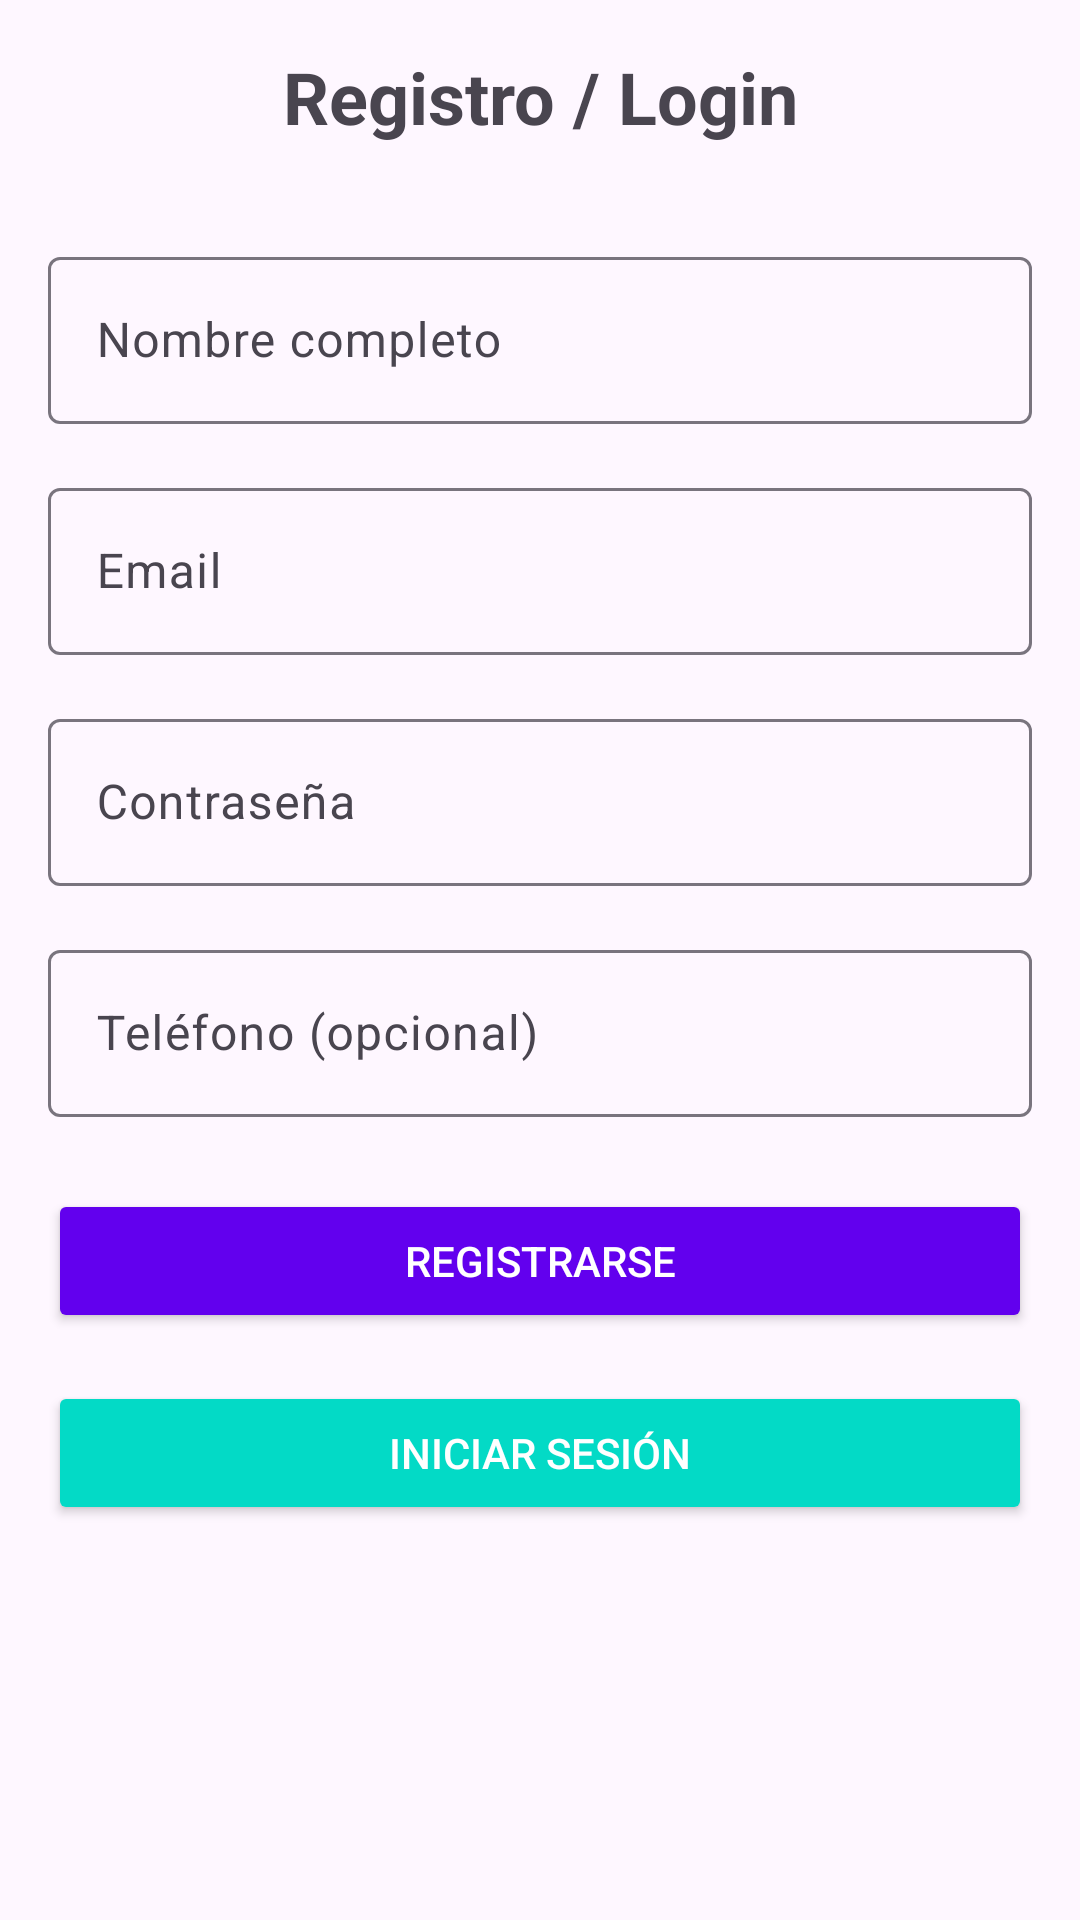

Here is an Android app screen rendered from its layout file. Give the layout XML and the strings, colors and styles it references.
<!-- AndroidManifest.xml: application theme Theme.CafeteriaExamen -->
<!-- res/layout/fragment_registro.xml -->
<?xml version="1.0" encoding="utf-8"?>
<ScrollView xmlns:android="http://schemas.android.com/apk/res/android"
    android:layout_width="match_parent"
    android:layout_height="match_parent"
    android:padding="16dp">

    <LinearLayout
        android:layout_width="match_parent"
        android:layout_height="wrap_content"
        android:orientation="vertical">

        <TextView
            android:layout_width="match_parent"
            android:layout_height="wrap_content"
            android:text="Registro / Login"
            android:textSize="24sp"
            android:textStyle="bold"
            android:gravity="center"
            android:layout_marginBottom="32dp" />

        
        <com.google.android.material.textfield.TextInputLayout
            android:layout_width="match_parent"
            android:layout_height="wrap_content"
            android:layout_marginBottom="16dp">

            <com.google.android.material.textfield.TextInputEditText
                android:id="@+id/etNombre"
                android:layout_width="match_parent"
                android:layout_height="wrap_content"
                android:hint="Nombre completo" />

        </com.google.android.material.textfield.TextInputLayout>

        <com.google.android.material.textfield.TextInputLayout
            android:layout_width="match_parent"
            android:layout_height="wrap_content"
            android:layout_marginBottom="16dp">

            <com.google.android.material.textfield.TextInputEditText
                android:id="@+id/etEmail"
                android:layout_width="match_parent"
                android:layout_height="wrap_content"
                android:hint="Email"
                android:inputType="textEmailAddress" />

        </com.google.android.material.textfield.TextInputLayout>

        <com.google.android.material.textfield.TextInputLayout
            android:layout_width="match_parent"
            android:layout_height="wrap_content"
            android:layout_marginBottom="16dp">

            <com.google.android.material.textfield.TextInputEditText
                android:id="@+id/etPassword"
                android:layout_width="match_parent"
                android:layout_height="wrap_content"
                android:hint="Contraseña"
                android:inputType="textPassword" />

        </com.google.android.material.textfield.TextInputLayout>

        <com.google.android.material.textfield.TextInputLayout
            android:layout_width="match_parent"
            android:layout_height="wrap_content"
            android:layout_marginBottom="24dp">

            <com.google.android.material.textfield.TextInputEditText
                android:id="@+id/etTelefono"
                android:layout_width="match_parent"
                android:layout_height="wrap_content"
                android:hint="Teléfono (opcional)"
                android:inputType="phone" />

        </com.google.android.material.textfield.TextInputLayout>

        
        <Button
            android:id="@+id/btnRegistrar"
            android:layout_width="match_parent"
            android:layout_height="wrap_content"
            android:text="Registrarse"
            android:backgroundTint="@color/design_default_color_primary"
            android:textColor="@android:color/white"
            android:layout_marginBottom="16dp" />

        <Button
            android:id="@+id/btnLogin"
            android:layout_width="match_parent"
            android:layout_height="wrap_content"
            android:text="Iniciar Sesión"
            android:backgroundTint="@color/design_default_color_secondary"
            android:textColor="@android:color/white"
            android:layout_marginBottom="16dp" />

        
        <Button
            android:id="@+id/btnLogout"
            android:layout_width="match_parent"
            android:layout_height="wrap_content"
            android:text="Cerrar Sesión"
            android:backgroundTint="@android:color/holo_red_dark"
            android:textColor="@android:color/white"
            android:visibility="gone" />

    </LinearLayout>

</ScrollView>
<!-- resources referenced by this layout -->
<resources>
  <style name="Theme.CafeteriaExamen" parent="Base.Theme.CafeteriaExamen" />
  <style name="Base.Theme.CafeteriaExamen" parent="Theme.Material3.DayNight.NoActionBar">
          
          
      </style>
</resources>
